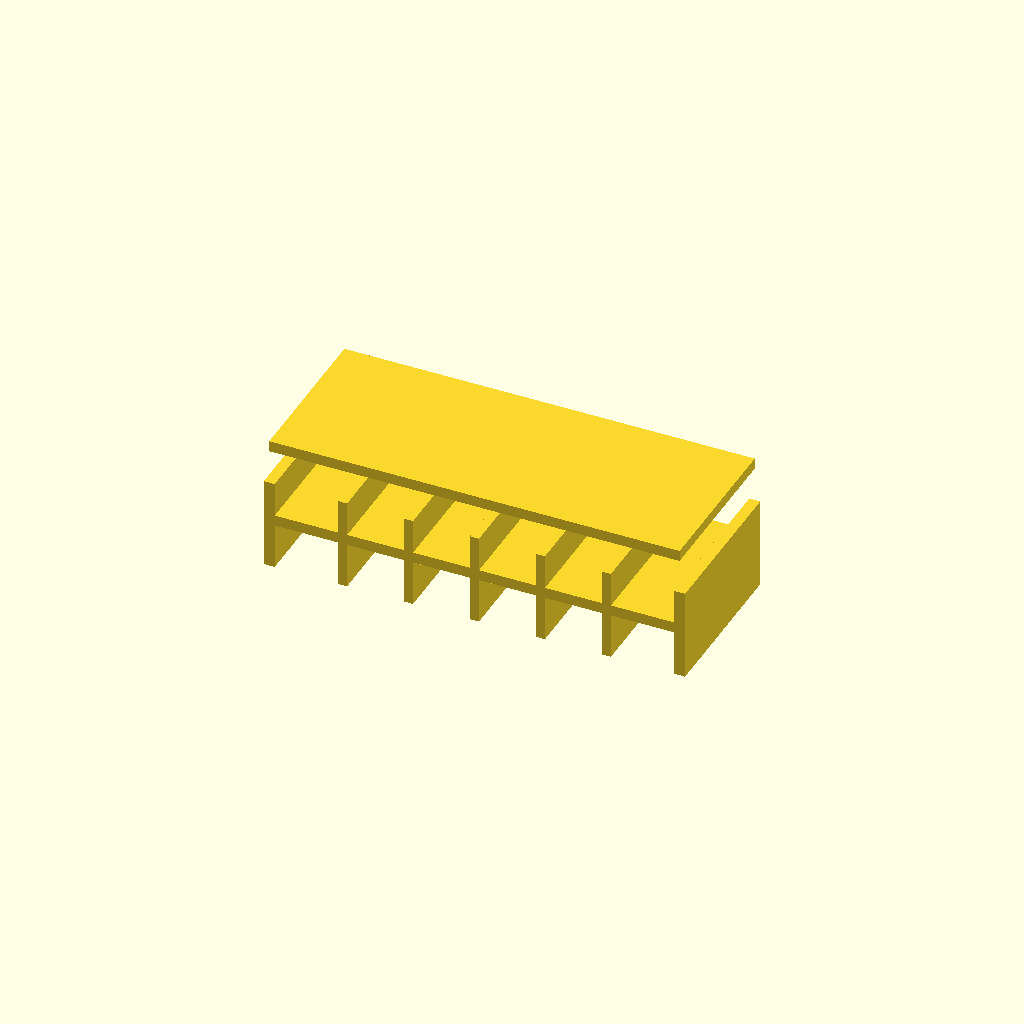
Cell 1: the model at its default parameters.
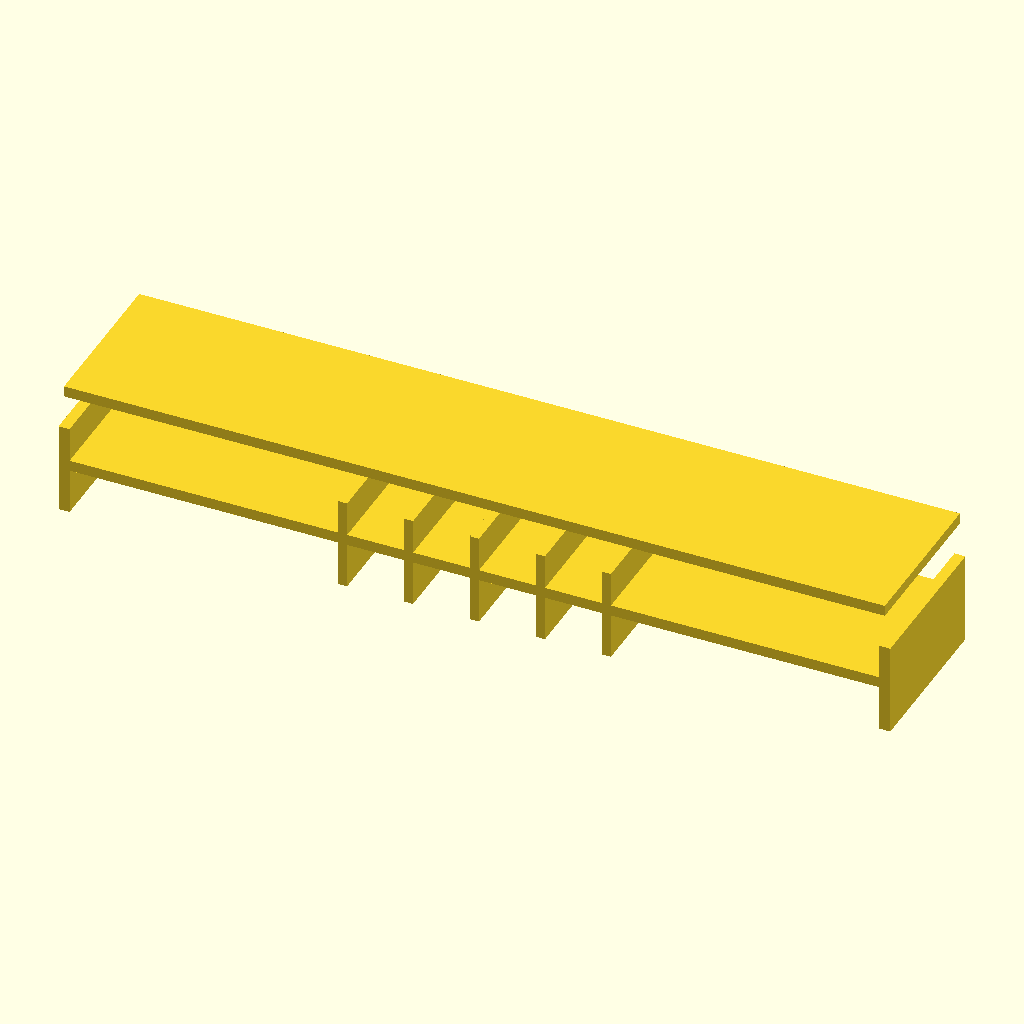
Cell 2 — base_x set to 224, the other parameters unchanged.
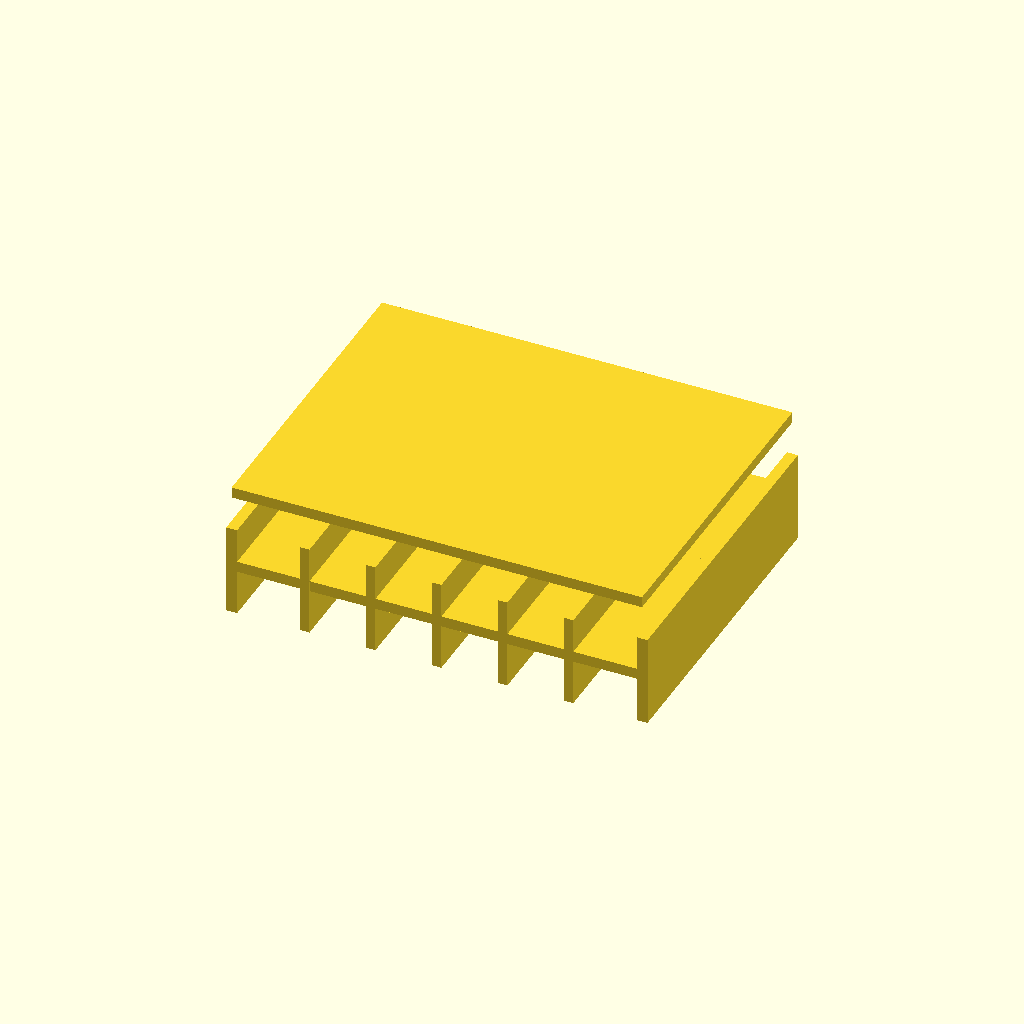
Cell 3 — base_y set to 88, the other parameters unchanged.
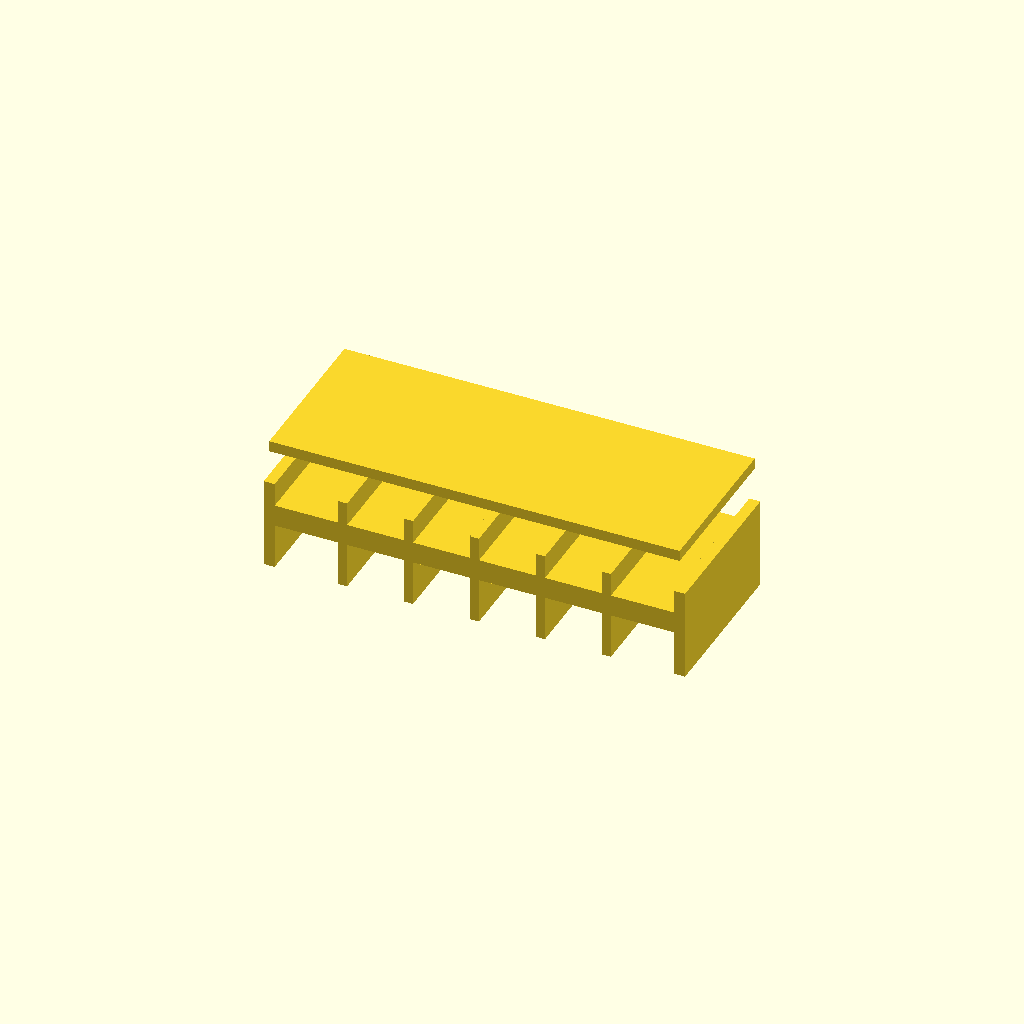
Cell 4 — base_t set to 6, the other parameters unchanged.
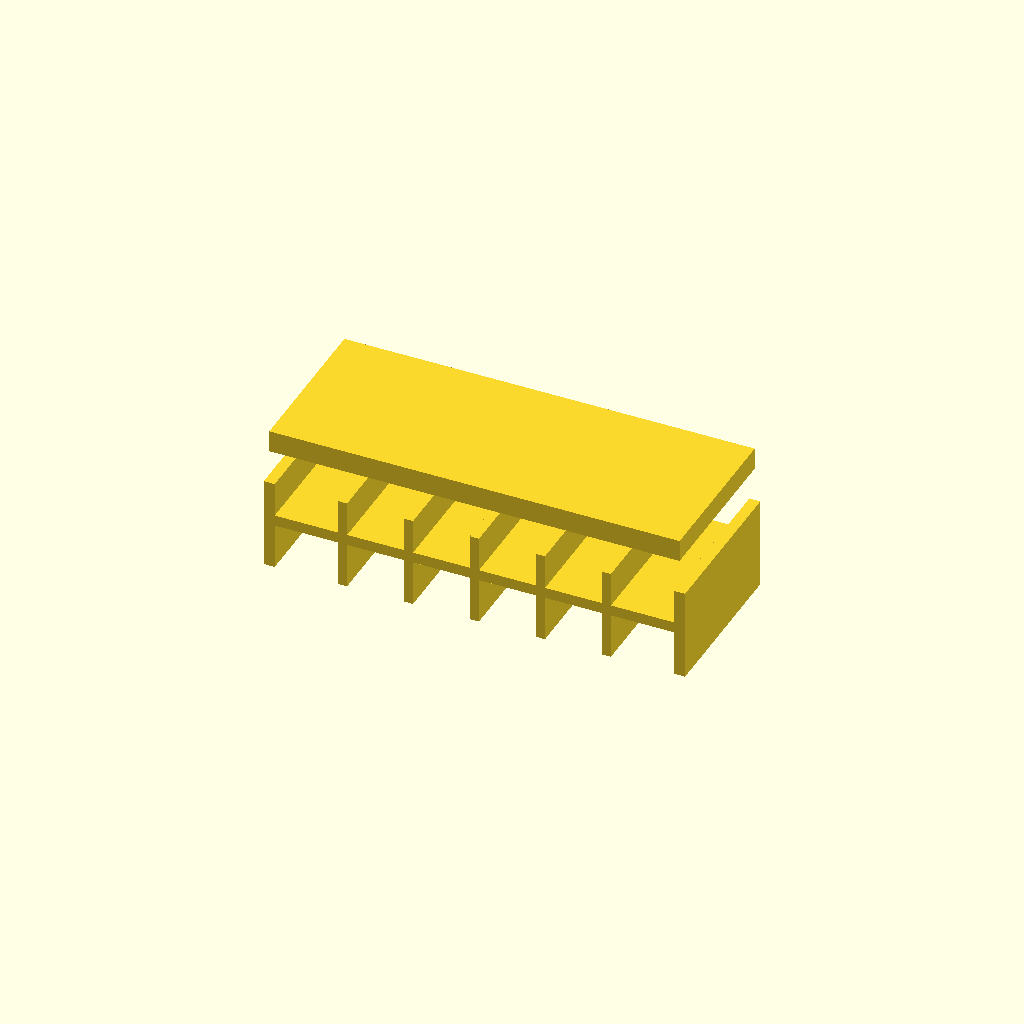
Cell 5: deck_t = 6 (everything else at default).
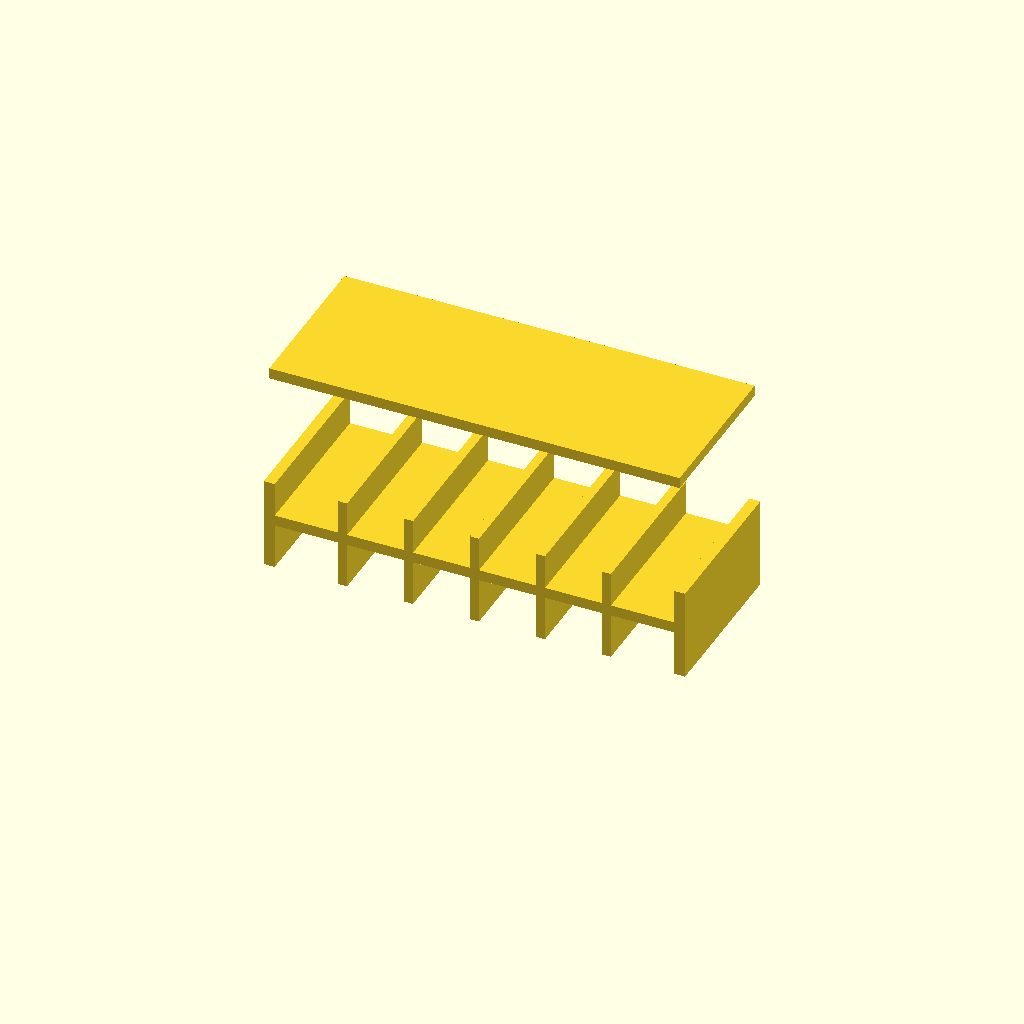
Cell 6: deck_z = 44 (everything else at default).
One fixed orthographic camera (rotation 55°, 0°, 25°; colour scheme Cornfield) for every cell.
OpenSCAD source file bench/heldout/harness/bench/results/r4-qwen38-scadfix/code/tiiny_Qwen_Qwen3.8-27B/cuvette_rack_2x6_s0_a1.scad:
// 12-cuvette rack, printed standing on its base (z = 0 to 25)
// All dimensions in mm, taken from the user's caliper measurements.

$fn = 64;

// Base & deck plates
base_x = 112;   // X length of base plate
base_y = 44;    // Y depth of base plate
base_t = 3;     // base plate thickness (z 0..3)
deck_t = 3;     // deck plate thickness (z 22..25)
deck_z = 22;    // bottom of deck plate

// Upright walls (z 0..25, full Y depth)
wall_h = 25;    // total wall height
end_w  = 3;     // end-wall thickness (X)
rib_w  = 2.5;   // rib thickness (X)
rib_x  = [-36, -18, 0, 18, 36]; // rib centre X positions

// Deck through-holes
hole_s = 13;    // square hole side (13 x 13)
pitch  = 18;    // centre-to-centre spacing in both X and Y
rows_y = 2;     // rows along Y
cols_x = 6;     // columns along X

// ---- Base plate (z 0..3) ----
module base() {
    translate([-base_x / 2, -base_y / 2, 0])
        cube([base_x, base_y, base_t]);
}

// ---- Deck plate (z 22..25) with 12 square through-holes ----
module deck() {
    translate([0, 0, deck_z])
        difference() {
            translate([-base_x / 2, -base_y / 2, 0])
                cube([base_x, base_y, deck_t]);
            for (i = [0 : cols_x - 1]) {
                for (j = [0 : rows_y - 1]) {
                    hx = (i - (cols_x - 1) / 2) * pitch;
                    hy = (j - (rows_y - 1) / 2) * pitch;
                    translate([hx, hy, -1])
                        cube([hole_s, hole_s, deck_t + 2], center = true);
                }
            }
        }
}

// ---- Upright walls (z 0..25, full Y depth) ----
module walls() {
    union() {
        // Two 3 mm end walls flush with the short ends (x = ±56)
        for (ex = [-base_x / 2, base_x / 2]) {
            translate([ex, 0, 0])
                cube([end_w, base_y, wall_h], center = true);
        }
        // Five 2.5 mm ribs at the given X centres
        for (rx = rib_x) {
            translate([rx, 0, 0])
                cube([rib_w, base_y, wall_h], center = true);
        }
    }
}

// ---- Assemble the rack ----
union() {
    base();
    deck();
    walls();
}
Customizer parameters (derived from the source; name, type, default, range or options):
base_x: number, default 112
base_y: number, default 44
base_t: number, default 3
deck_t: number, default 3
deck_z: number, default 22
wall_h: number, default 25
end_w: number, default 3
rib_w: number, default 2.5
hole_s: number, default 13
pitch: number, default 18
rows_y: number, default 2
cols_x: number, default 6
